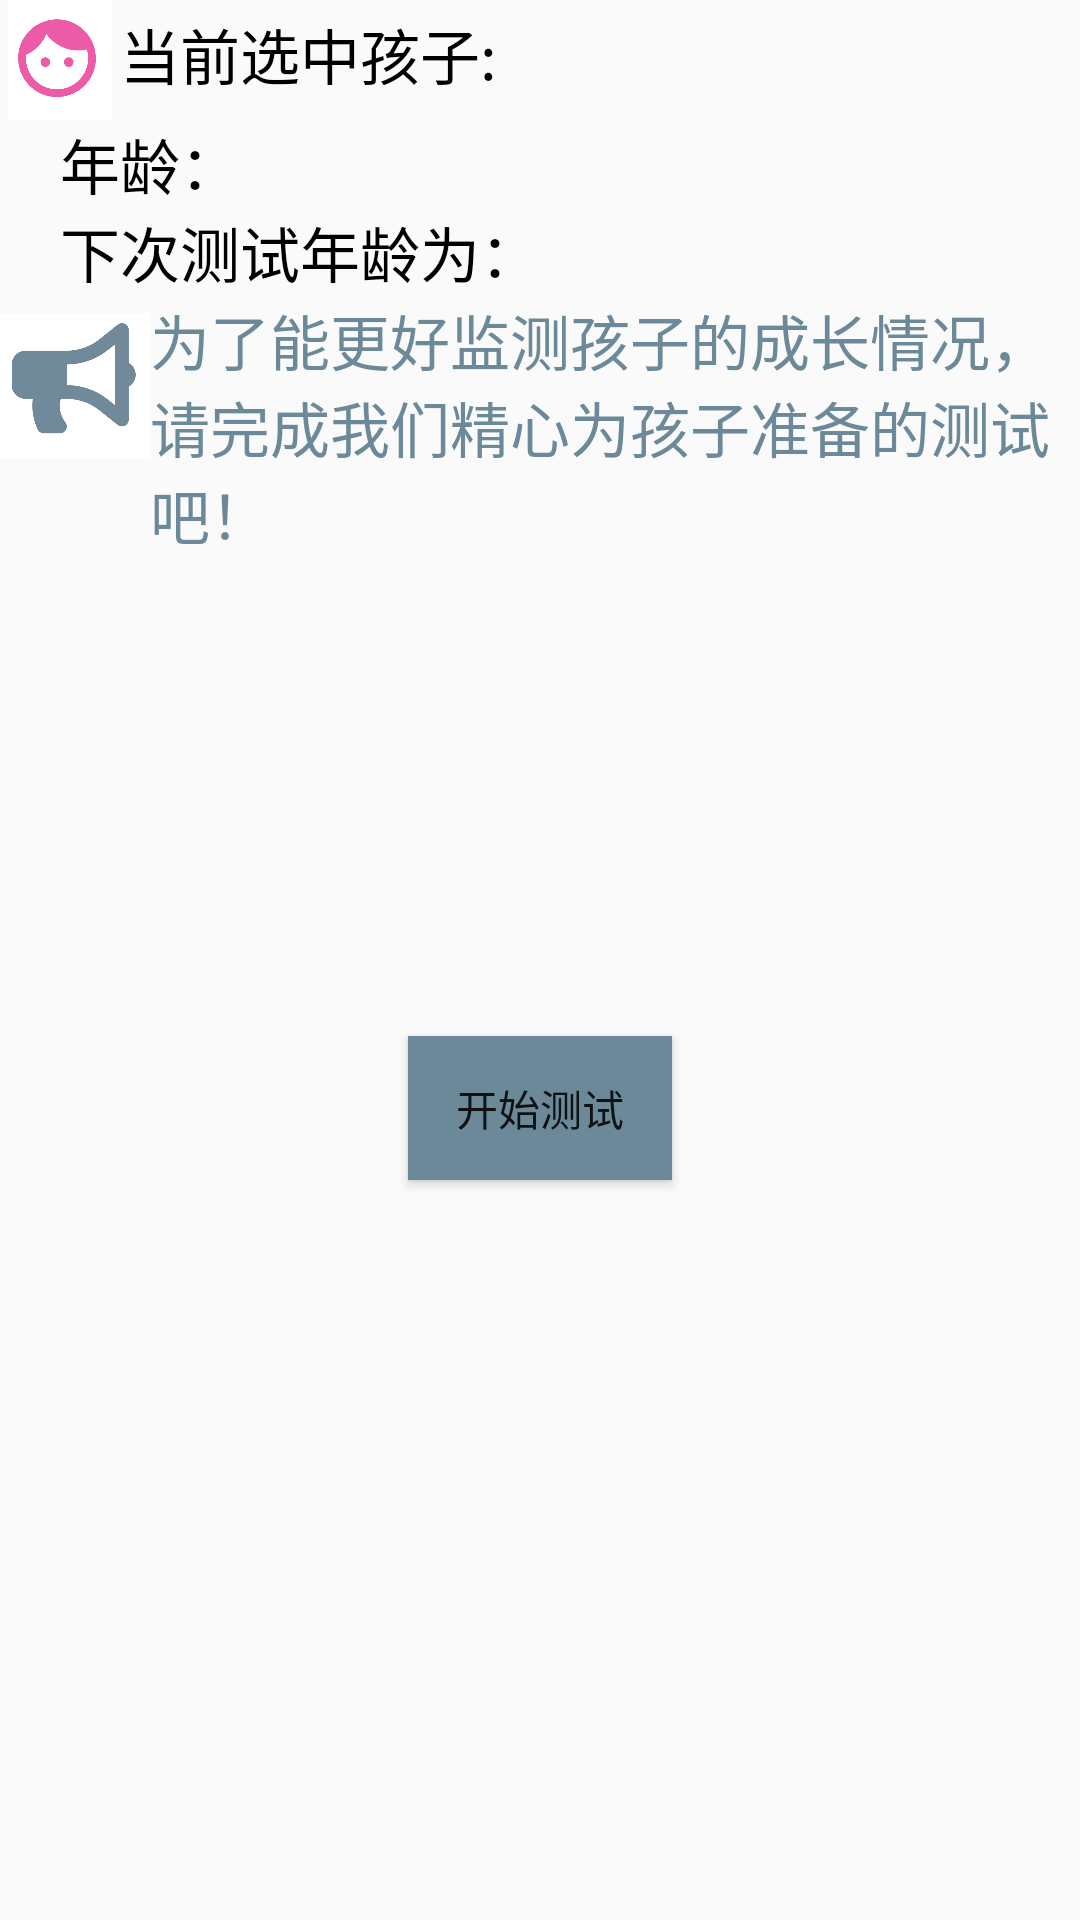

Reconstruct the res/layout file that produces this screen, plus the resources it refers to.
<!-- AndroidManifest.xml: application theme AppTheme -->
<!-- res/layout/fragment_growth.xml -->
<?xml version="1.0" encoding="utf-8"?>
<LinearLayout xmlns:android="http://schemas.android.com/apk/res/android"
    xmlns:tools="http://schemas.android.com/tools"
    android:layout_width="match_parent"
    android:layout_height="match_parent"
    android:orientation="vertical"
    tools:context=".Funct.GrowthFragment">


    <LinearLayout
        android:layout_margin="@dimen/activity_horizontal_margin"
        android:layout_width="match_parent"
        android:layout_height="wrap_content"
        android:orientation="vertical">

        <LinearLayout
            android:layout_width="match_parent"
            android:layout_height="wrap_content"
            android:orientation="horizontal">
            <LinearLayout
                android:layout_weight="1.5"
                android:layout_width="0dp"
                android:layout_height="wrap_content">
                <ImageView
                    android:layout_width="40dp"
                    android:layout_height="40dp"
                    android:src="@drawable/icon_girl">

                </ImageView>
                <TextView
                    android:textColor="@color/colorBlack"
                    android:text="当前选中孩子:"
                    android:textSize="20sp"
                    android:layout_width="wrap_content"
                    android:layout_height="wrap_content"/>
                <TextView
                    android:id="@+id/kid_name"
                    android:textSize="25sp"
                    android:textColor="@color/colorBlack"
                    android:layout_width="wrap_content"
                    android:layout_height="wrap_content"/>

            </LinearLayout>





        </LinearLayout>
        <LinearLayout
            android:layout_width="match_parent"
            android:layout_height="match_parent"
            android:orientation="vertical"
            android:layout_marginLeft="20dp">




                <LinearLayout
                    android:layout_width="match_parent"
                    android:layout_height="wrap_content"
                    android:orientation="horizontal"
                    >

                    <TextView
                        android:id="@+id/age_text"
                        android:text="年龄："
                        android:textColor="@color/colorBlack"
                        android:textSize="20sp"
                        android:layout_width="wrap_content"
                        android:layout_height="wrap_content"/>
                    <TextView
                        android:id="@+id/kid_age"
                        android:textSize="20sp"
                        android:textColor="@color/colorBlack"
                        android:layout_width="wrap_content"
                        android:layout_height="wrap_content"/>

                </LinearLayout>

                <TextView
                    android:id="@+id/next_test_age"
                    android:textColor="@color/colorBlack"
                    android:layout_width="match_parent"
                    android:layout_height="wrap_content"
                    android:textSize="20sp"
                    android:text="下次测试年龄为："/>



        </LinearLayout>
    </LinearLayout>

    <LinearLayout
        android:layout_width="match_parent"
        android:layout_height="match_parent"
        android:orientation="vertical">

        <LinearLayout
            android:layout_width="match_parent"
            android:layout_height="wrap_content"
            android:orientation="horizontal">



        </LinearLayout>


<RelativeLayout
    android:layout_width="match_parent"
    android:layout_height="match_parent">
    <LinearLayout
        android:layout_alignParentTop="true"
        android:layout_width="match_parent"
        android:layout_height="wrap_content"
        android:orientation="horizontal">


    <ImageView
        android:layout_marginVertical="5dp"
        android:layout_width="50dp"
        android:layout_height="50dp"
        android:src="@drawable/tips_growth">

    </ImageView>
    <TextView
        android:layout_width="match_parent"
        android:layout_height="wrap_content"
        android:textSize="20sp"
        android:textColor="@color/colorBlue"
        android:text="为了能更好监测孩子的成长情况，请完成我们精心为孩子准备的测试吧！">

    </TextView>
    </LinearLayout>
        <Button
            android:background="@color/colorBlue"
            android:layout_centerInParent="true"
            android:id="@+id/begintest"
            android:layout_width="wrap_content"
            android:layout_height="wrap_content"
            android:text="@string/begin_test" />
</RelativeLayout>
    </LinearLayout>


</LinearLayout>

    
<!-- resources referenced by this layout -->
<resources>
  <color name="colorBlack">#000000</color>
  <color name="colorBlue">#6B8998</color>
  <!-- drawable icon_girl: png bitmap (drawable, 28977 bytes) -->
  <!-- drawable tips_growth: png bitmap (drawable, 24342 bytes) -->
  <string name="begin_test">开始测试</string>
  <style name="AppTheme" parent="Theme.AppCompat.Light.NoActionBar">
          
          <item name="windowNoTitle">true</item>
          <item name="android:windowFullscreen">true</item>
          <item name="colorPrimary">@color/colorPrimary</item>
          <item name="colorPrimaryDark">@color/colorPrimaryDark</item>
          <item name="colorAccent">@color/colorAccent</item>
      </style>
  <color name="colorPrimary">#757575</color>
  <color name="colorPrimaryDark">#99214B</color>
  <color name="colorAccent">#D81B60</color>
</resources>
